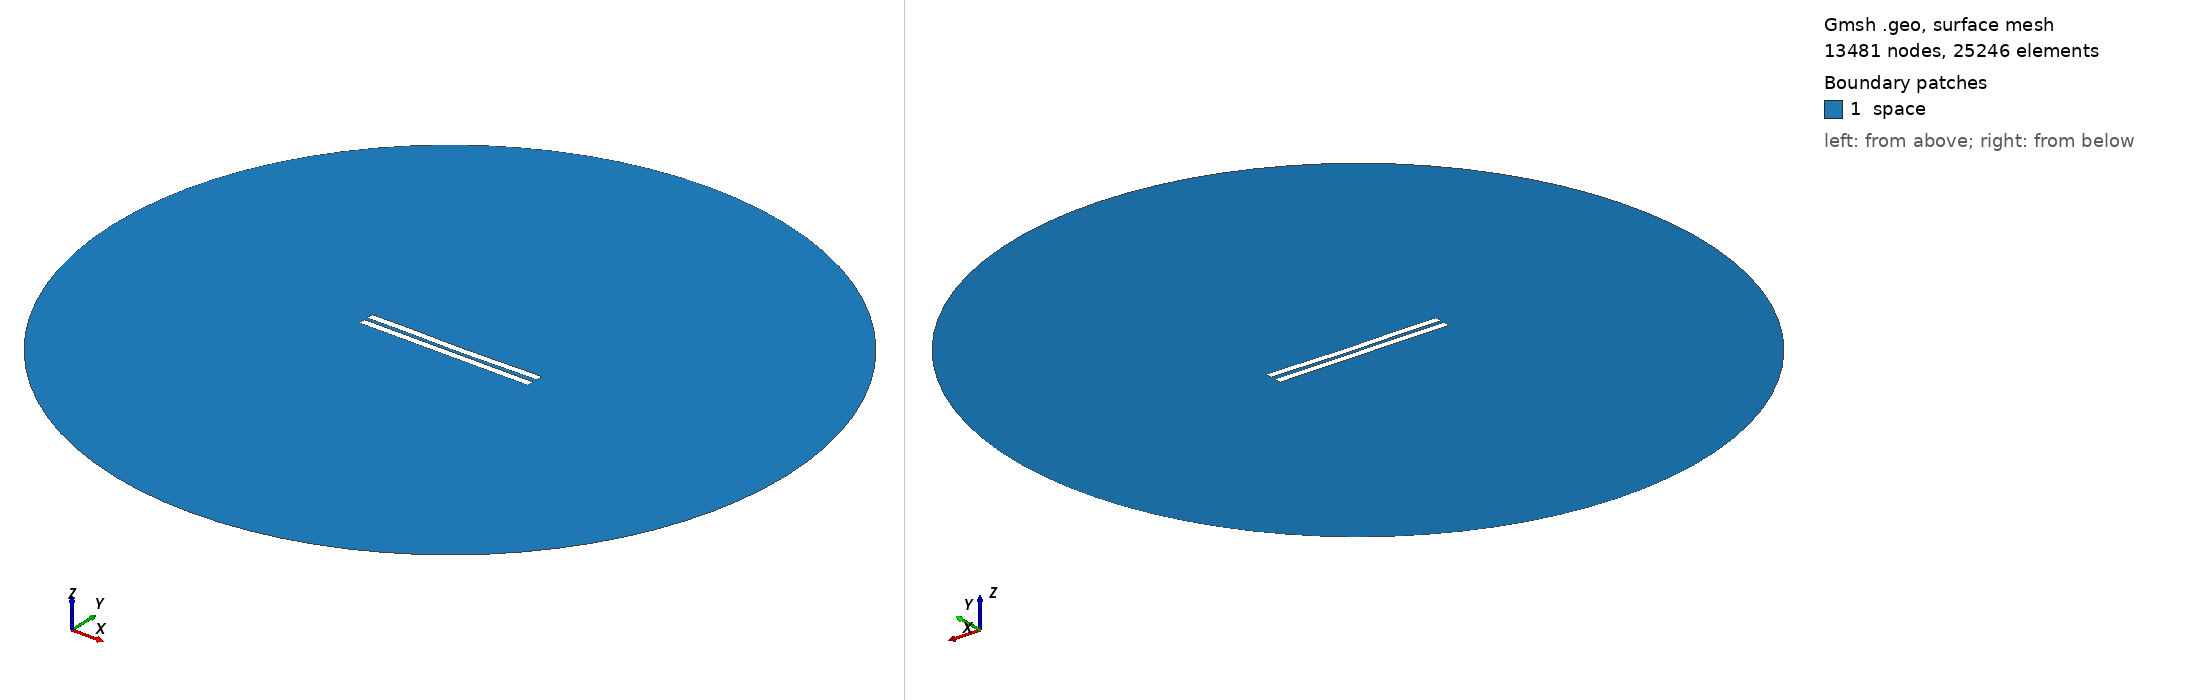

Gmsh geometry script, surface-meshed: 13481 nodes, 25246 surface elements. Boundary patches (legend numbers): 1 space. Left view from above one corner, right view from below the opposite corner. Legend entries are the model's physical surfaces. The drawing asked Gmsh for element sizes between 1% and 20% of the model's largest extent; the script's own settings can give other sizes.

=== 2394.geo (drawn) ===
//---------------------------------------
// Geometry kernel
//---------------------------------------

SetFactory("OpenCASCADE");



//---------------------------------------
// Parameters of the geometry
//---------------------------------------

// Overetch of the upper plate
overetch = 0.0;

// Distance between the plates
distance = 2.25;

// Discretization over the x axis (for the deformation)
nx = 50; 

// Length of the plate
L = 100 - overetch; 

// Number of modes
n = 4; 

// 1st mode coefficient
coeff(1) = 0.15;
beta(1) = 0.596864 * 3.1415926535 / L;

// 2nd mode coefficient
coeff(2) = -0.15;
beta(2) = 1.49418 * 3.1415926535 / L;

// 3rd mode coefficient
coeff(3) = 0.07499999999999998;
beta(3) = 2.50025 * 3.1415926535 / L;

// 4th mode coefficient
coeff(4) = 0.07499999999999998;
beta(4) = 3.49999 * 3.1415926535 / L;



//---------------------------------------
// Upper plate (deformed rectangle)
//---------------------------------------

// Coordiantes of the upper plate
xmin = -50;
xmax = 50 - overetch;

// Height of the upper plate
yheight = 4 - 2 * overetch;

// Indexes of the points
UpperID[] = {};
LowerID[] = {};
LeftID[] = {};
RightID[] = {};

// Point index
p = 1;

// Horizontal edges
For i In {1:nx}
    x = xmin + (i-1)*(xmax - xmin)/(nx-1);

    y_bottom = distance / 2 + overetch;
    For j In {1:n}
        C = (Cosh(beta(j)*L) + Cos(beta(j)*L)) / (Sinh(beta(j)*L) + Sin(beta(j)*L));
        y_bottom  = y_bottom + coeff(j) * (Cosh(beta(j)*(x+50)) - Cos(beta(j)*(x+50)) - C * (Sinh(beta(j)*(x+50)) - Sin(beta(j)*(x+50))));
    EndFor

    y_top = y_bottom + yheight;

    Point(p) = {x, y_top, 0, 1.0};
    UpperID[i] = p;
    p = p + 1;

    Point(p) = {x, y_bottom, 0, 1.0};
    LowerID[i] = p;
    p = p + 1;
EndFor

// Create point lists
UpperPts[] = {}; LowerPts[] = {};
For i In {1:nx}
  UpperPts[] += {UpperID[i]};
  LowerPts[] += {LowerID[i]};
EndFor

// Build splines
Spline(1) = {UpperPts[]};
Spline(2) = {LowerPts[]};
Line(3) = {LowerPts[nx-1], UpperPts[nx-1]};
Line(4) = {LowerPts[0], UpperPts[0]};

// Build the plane surface
Curve Loop(1) = {2, 3, -1, -4};
Plane Surface(1) = {1};



//---------------------------------------
// Lower plate (rectangle)
//---------------------------------------

// Vertices
Point(1001) = {-50, -1, 0, 1.0};
Point(1002) = { 50, -1, 0, 1.0};
Point(1003) = { 50,  -5, 0, 1.0};
Point(1004) = {-50,  -5, 0, 1.0};

// Edges
Line(5) = {1001, 1002};
Line(6) = {1002, 1003};
Line(7) = {1003, 1004};
Line(8) = {1004, 1001};

// Plane surface
Line Loop(2) = {5, 6, 7, 8};
Plane Surface(2) = {2}; 



//---------------------------------------
// Outer (fictious) boundary
//---------------------------------------

// Points
Point(1005) = {0, 0, 0};       // Center
Point(1006) = {200, 0, 0};     // Start point
Point(1007) = {0, 200, 0};     // 90 degrees
Point(1008) = {-200, 0, 0};    // 180 degrees
Point(1009) = {0, -200, 0};    // 270 degrees

// Circle arcs (each needs start, center, end)
Circle(9) = {1006, 1005, 1007};
Circle(10) = {1007, 1005, 1008};
Circle(11) = {1008, 1005, 1009};
Circle(12) = {1009, 1005, 1006};

// Plane surface for the entire domain
Curve Loop(3) = {9, 10, 11, 12};
Surface(3) = {3};

// Subtract the plates from the whole domain to obtain the actual domain where we want to solve the equations
BooleanDifference{ Surface{3}; Delete; }{ Surface{1}; Surface{2}; Delete; }




//---------------------------------------
// Transfinite Lines/Curves
//---------------------------------------

// Set the number of points on the boundaries
r = 7;

// Plates
Transfinite Curve {1, 2} = 50*r Using Progression 1;
Transfinite Curve {3, 4} = 2*r Using Progression 1;
Transfinite Line {5, 7} = 50*r Using Progression 1;
Transfinite Line {6, 8} = 2*r Using Progression 1;

// Outer boundary
Transfinite Line {9, 10, 11, 12} = 20 Using Progression 1;



//---------------------------------------
// Physical groups
//---------------------------------------                

// Physical curves (boundaries)
Physical Line("force_segment", 10) = {2};
Physical Line("upper_plate", 11) = {1, 3, 4};
Physical Line("lower_plate", 12) = {5, 6, 7, 8};
Physical Line("boundary", 20) = {9, 10, 11, 12};

// Physical Surfaces
Physical Surface("space", 30) = {3};



//---------------------------------------
// 6. Generate the Mesh
//---------------------------------------

// 2D mesh generation
Mesh 2;
